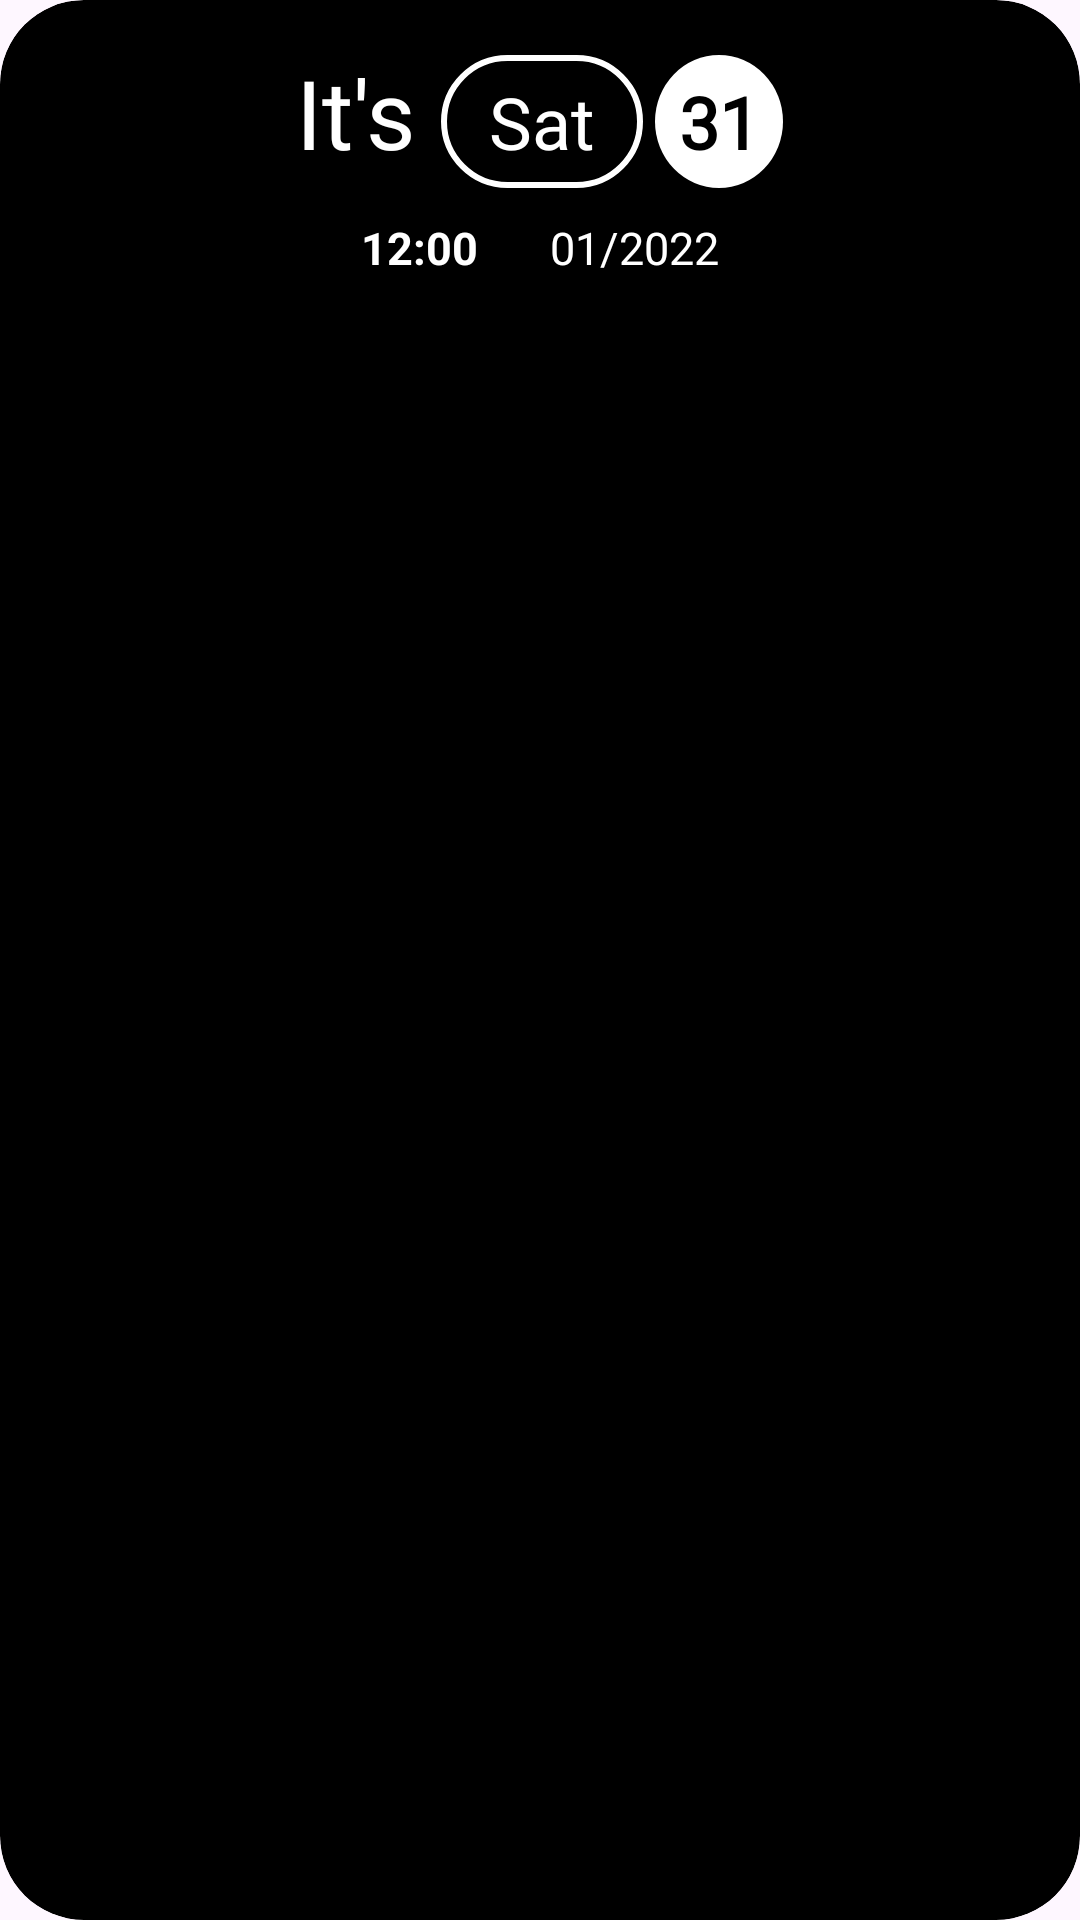

Android layout source for this screen:
<!-- AndroidManifest.xml: application theme Theme.Widgey -->
<!-- res/layout/widget_its_preview.xml -->
<RelativeLayout xmlns:android="http://schemas.android.com/apk/res/android"
    android:layout_width="wrap_content"
    android:layout_height="wrap_content"
    style="@style/Widget.Wallcandy.AppWidget.Container"
    android:theme="@style/AppTheme.AppWidgetContainer">

    <LinearLayout
        android:id="@+id/linear"
        android:layout_width="wrap_content"
        android:layout_height="wrap_content"
        android:layout_centerHorizontal="true">

        <TextView
            android:id="@+id/pretext"
            android:layout_width="wrap_content"
            android:layout_height="wrap_content"
            android:fontFamily="@font/sans_semibold"
            android:text="It's"
            android:textColor="@android:color/white"
            android:textSize="32sp"
            android:layout_marginBottom="6dp"/>

        <TextView
            android:id="@+id/day"
            android:layout_width="wrap_content"
            android:layout_height="wrap_content"
            android:layout_toEndOf="@+id/pretext"
            android:fontFamily="@font/sans_semibold"
            android:text="Sat"
            android:paddingTop="6dp"
            android:paddingBottom="6dp"
            android:paddingLeft="16dp"
            android:paddingRight="16dp"
            android:background="@drawable/rounded_box"
            android:layout_marginStart="8dp"
            android:textColor="@android:color/white"
            android:textSize="24sp"
            android:layout_marginBottom="6dp"/>

        <TextView
            android:id="@+id/date"
            android:background="@drawable/rounded_box_filled"
            android:layout_width="wrap_content"
            android:layout_height="wrap_content"
            android:layout_toEndOf="@+id/day"
            android:fontFamily="@font/sans_semibold"
            android:text="31"
            android:paddingTop="6dp"
            android:paddingBottom="6dp"
            android:paddingLeft="8dp"
            android:paddingRight="8dp"
            android:textSize="24sp"
            android:textStyle="bold"
            android:textColor="@android:color/black"
            android:layout_marginStart="4dp"
            android:layout_marginBottom="6dp"/>

    </LinearLayout>

    <LinearLayout
        android:id="@+id/linear2"
        android:layout_width="wrap_content"
        android:layout_height="wrap_content"
        android:layout_centerHorizontal="true"
        android:layout_below="@+id/linear">

        <TextClock
            android:id="@+id/time"
            android:layout_width="wrap_content"
            android:layout_height="wrap_content"
            android:format12Hour="hh:mm"
            android:text="12:33"
            android:paddingLeft="12dp"
            android:paddingTop="6dp"
            android:paddingRight="12dp"
            android:textColor="@android:color/white"
            android:textSize="15sp"
            android:textStyle="bold" />

        <TextView
            android:id="@+id/dateFull"
            android:layout_width="wrap_content"
            android:layout_height="wrap_content"
            android:layout_toEndOf="@+id/time"
            android:fontFamily="@font/sans_semibold"
            android:text="01/2022"
            android:paddingLeft="12dp"
            android:paddingRight="12dp"
            android:paddingTop="6dp"
            android:textSize="15sp"
            android:textColor="@android:color/white"/>
    </LinearLayout>
</RelativeLayout>
<!-- resources referenced by this layout -->
<resources>
  <!-- drawable rounded_box (drawable) -->
  <?xml version="1.0" encoding="utf-8"?>
  <shape xmlns:android="http://schemas.android.com/apk/res/android"
      android:shape="rectangle">
  
  
      <stroke
          android:width="2dp"
          android:color="@android:color/white"/>
  
      <corners android:radius="32dp"/>
  
      <solid
          android:color="@android:color/transparent"/>
  
  </shape>
  <!-- drawable rounded_box_filled (drawable) -->
  <?xml version="1.0" encoding="utf-8"?>
  <shape xmlns:android="http://schemas.android.com/apk/res/android"
      android:shape="oval">
  
      <solid
          android:color="@android:color/white"/>
  
  </shape>
  <style name="AppTheme.AppWidgetContainer" parent="AppTheme.AppWidgetContainerParent">
          
          <item name="appWidgetPadding">16dp</item>
      </style>
  <style name="Widget.Wallcandy.AppWidget.Container" parent="android:Widget">
          <item name="android:id">@android:id/background</item>
          <item name="android:padding">?attr/appWidgetPadding</item>
          <item name="android:background">@drawable/app_widget_background</item>
      </style>
  <style name="Theme.Widgey" parent="Base.Theme.Widgey" />
  <style name="AppTheme.AppWidgetContainerParent" parent="@android:style/Theme.DeviceDefault.DayNight">
          <item name="appWidgetRadius">@android:dimen/system_app_widget_background_radius</item>
          <item name="appWidgetInnerRadius">@android:dimen/system_app_widget_inner_radius</item>
      </style>
  <!-- drawable app_widget_background (drawable-v21) -->
  <?xml version="1.0" encoding="utf-8"?>
  <shape xmlns:android="http://schemas.android.com/apk/res/android"
      android:shape="rectangle">
  
      <corners android:radius="?attr/appWidgetRadius" />
      <solid android:color="@android:color/background_dark" />
  </shape>
  <style name="Base.Theme.Widgey" parent="Theme.Material3.DayNight.NoActionBar">
          
          
      </style>
</resources>
